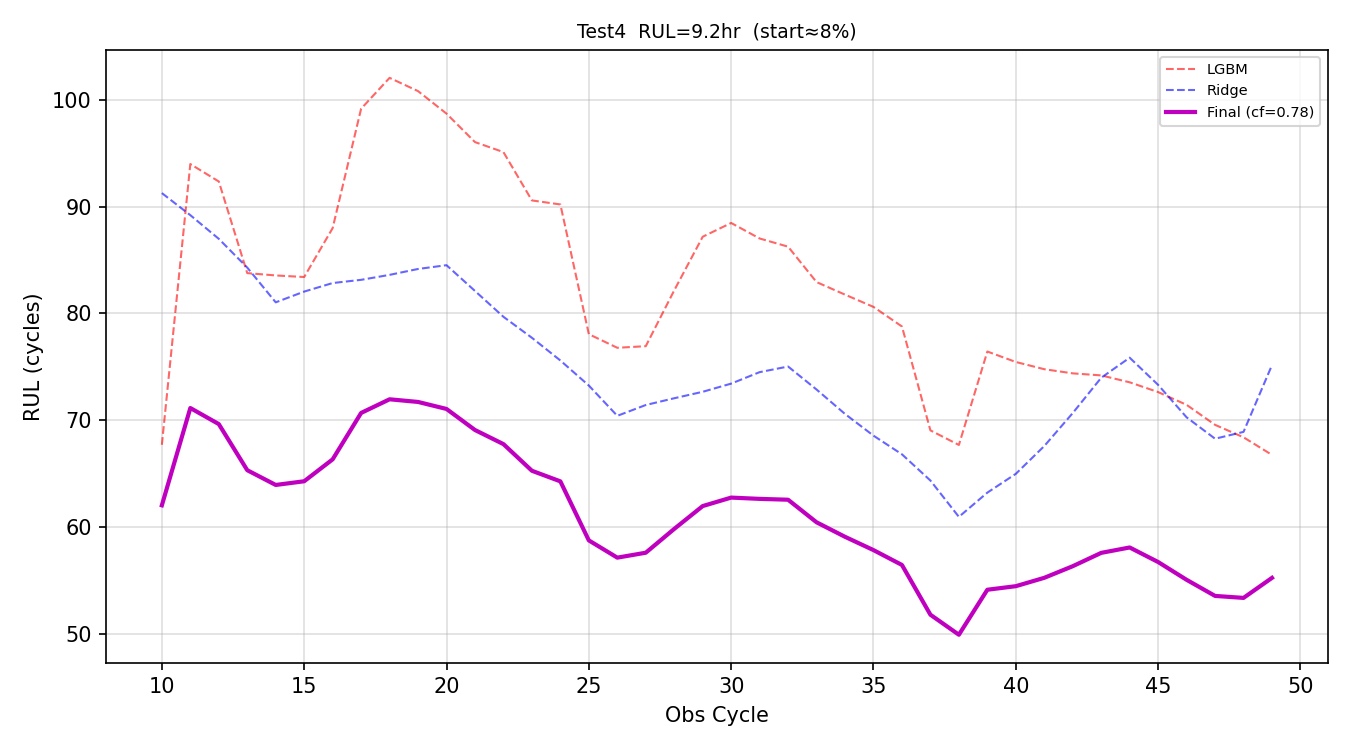

Values plotted in this chart, from the file beside it:
obs_cycle, preds_lgbm, preds_ridge, preds_final, rul_hours
10, 67.72, 91.26, 62.06, 10.34
11, 93.98, 89.19, 71.16, 11.86
12, 92.34, 86.98, 69.65, 11.61
13, 83.77, 84.29, 65.34, 10.89
14, 83.56, 81.04, 63.96, 10.66
15, 83.41, 82.05, 64.31, 10.72
16, 87.98, 82.85, 66.35, 11.06
17, 99.15, 83.15, 70.69, 11.78
18, 102, 83.61, 71.97, 12
19, 100.8, 84.16, 71.72, 11.95
20, 98.69, 84.52, 71.07, 11.84
21, 96.03, 82.11, 69.1, 11.52
22, 95.09, 79.69, 67.78, 11.3
23, 90.57, 77.73, 65.29, 10.88
24, 90.2, 75.6, 64.3, 10.72
25, 78.06, 73.26, 58.77, 9.796
26, 76.79, 70.43, 57.16, 9.527
27, 76.94, 71.44, 57.62, 9.604
28, 82.16, 72.07, 59.85, 9.975
29, 87.18, 72.67, 61.99, 10.33
30, 88.46, 73.44, 62.78, 10.46
31, 87.01, 74.51, 62.66, 10.44
32, 86.25, 75.04, 62.58, 10.43
33, 82.93, 72.89, 60.47, 10.08
34, 81.76, 70.6, 59.11, 9.852
35, 80.61, 68.57, 57.87, 9.644
36, 78.78, 66.83, 56.48, 9.413
37, 69.07, 64.37, 51.82, 8.637
38, 67.7, 60.98, 49.95, 8.325
39, 76.44, 63.24, 54.16, 9.027
40, 75.46, 65, 54.49, 9.082
41, 74.79, 67.6, 55.28, 9.213
42, 74.4, 70.68, 56.36, 9.393
43, 74.21, 73.99, 57.61, 9.601
44, 73.56, 75.86, 58.11, 9.686
45, 72.65, 73.32, 56.75, 9.459
46, 71.45, 70.29, 55.09, 9.181
47, 69.58, 68.28, 53.58, 8.93
48, 68.42, 68.92, 53.4, 8.899
49, 66.77, 75.17, 55.27, 9.212
